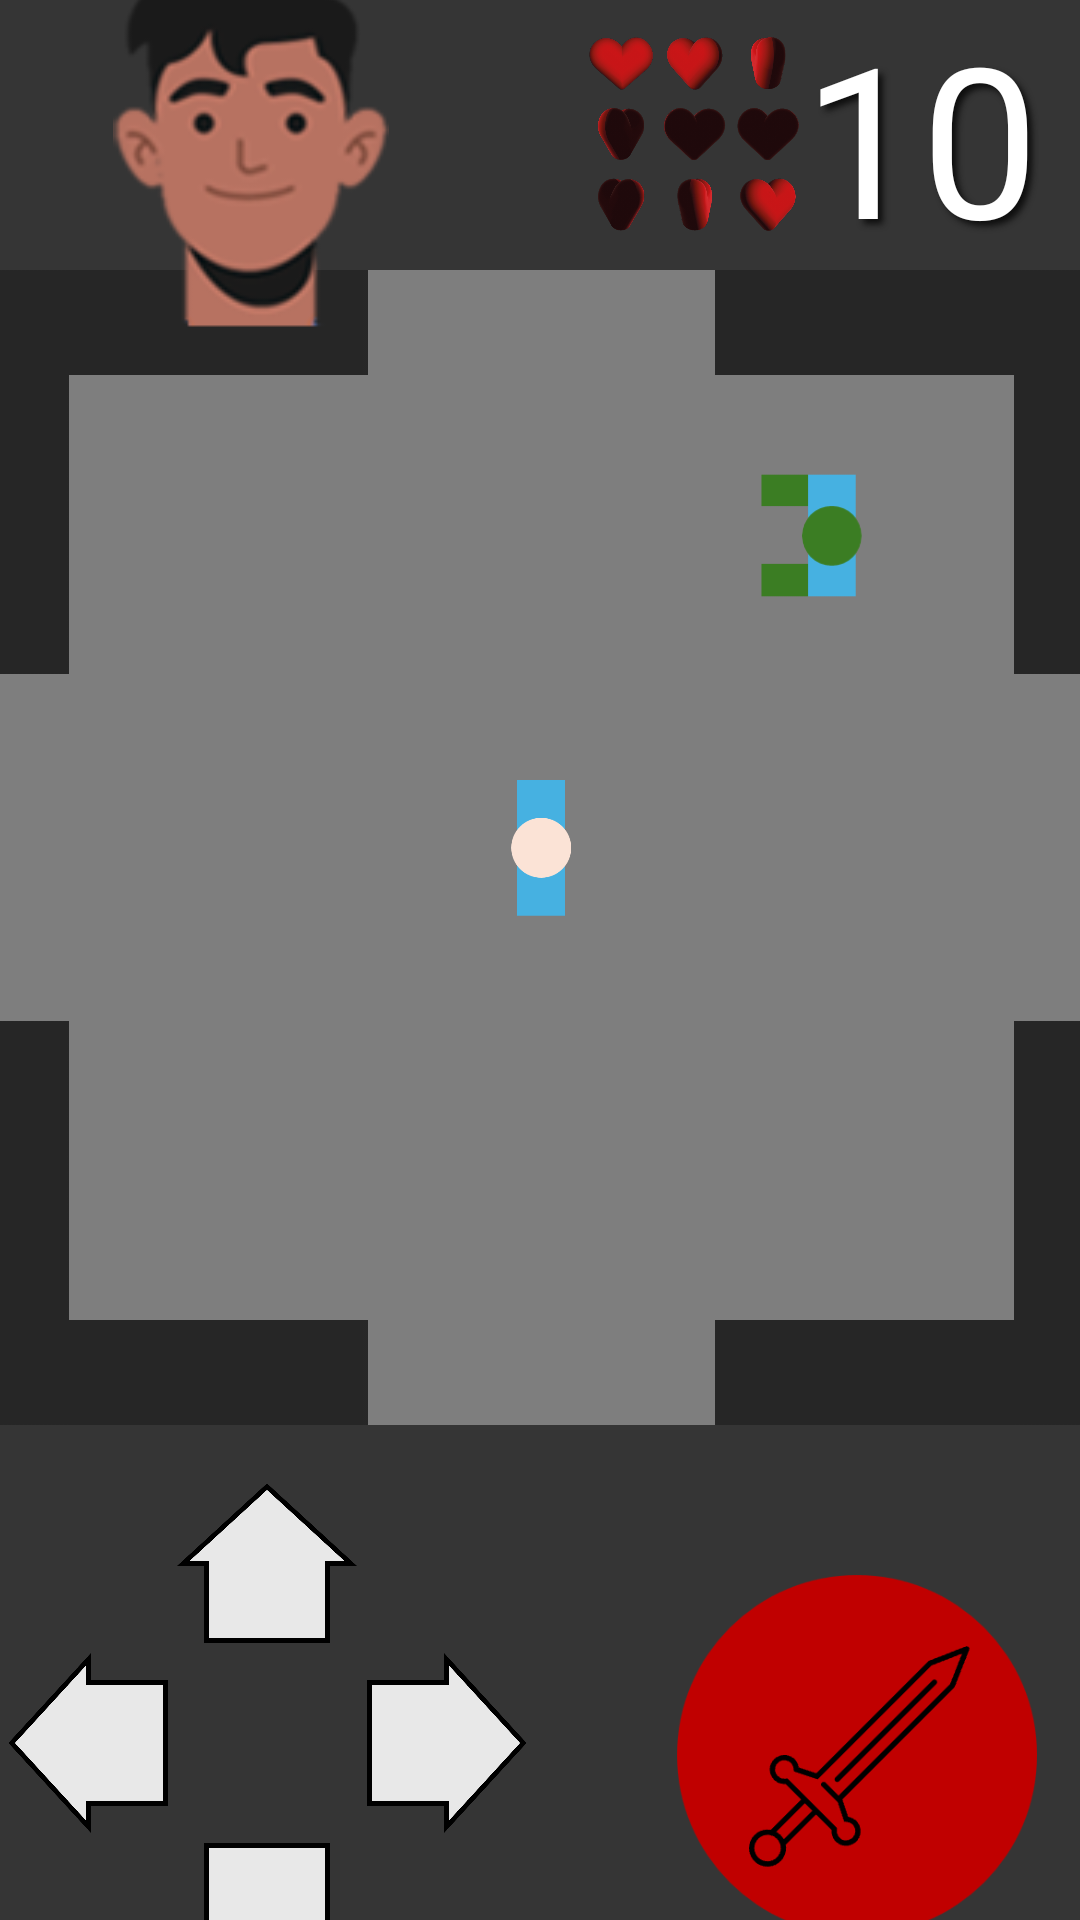

The Android layout XML behind this screen, and the referenced resources:
<!-- AndroidManifest.xml: application theme Theme.PrototypePFI -->
<!-- res/layout/room4.xml -->
<?xml version="1.0" encoding="utf-8"?>
<androidx.constraintlayout.widget.ConstraintLayout xmlns:android="http://schemas.android.com/apk/res/android"
    xmlns:app="http://schemas.android.com/apk/res-auto"
    xmlns:tools="http://schemas.android.com/tools"
    android:layout_width="match_parent"
    android:layout_height="match_parent"
    android:background="#353535">

    <androidx.constraintlayout.widget.ConstraintLayout
        android:id="@+id/gameGrid"
        android:layout_width="385dp"
        android:layout_height="385dp"
        android:layout_marginBottom="75dp"
        android:background="#7E7E7E"
        app:layout_constraintBottom_toBottomOf="parent"
        app:layout_constraintEnd_toEndOf="parent"
        app:layout_constraintStart_toStartOf="parent"
        app:layout_constraintTop_toTopOf="parent">

        <ImageView
            android:id="@+id/murBas"
            android:layout_width="0dp"
            android:layout_height="0dp"
            android:layout_gravity="center"
            android:layout_weight="1"
            android:scaleType="fitXY"
            app:layout_constraintBottom_toBottomOf="parent"
            app:layout_constraintEnd_toEndOf="parent"
            app:layout_constraintHeight_percent="0.0909"
            app:layout_constraintWidth_percent="0.35"
            app:srcCompat="@drawable/mur" />

        <ImageView
            android:id="@+id/imageView33"
            android:layout_width="0dp"
            android:layout_height="0dp"
            android:layout_gravity="center"
            android:layout_weight="1"
            android:scaleType="fitXY"
            app:layout_constraintBottom_toBottomOf="parent"
            app:layout_constraintHeight_percent="0.0909"
            app:layout_constraintStart_toStartOf="parent"
            app:layout_constraintWidth_percent="0.35"
            app:srcCompat="@drawable/mur" />

        <ImageView
            android:id="@+id/murHautStartingRoom"
            android:layout_width="0dp"
            android:layout_height="0dp"
            android:layout_gravity="center"
            android:layout_weight="1"
            android:scaleType="fitXY"
            app:layout_constraintEnd_toEndOf="parent"
            app:layout_constraintHeight_percent="0.0909"
            app:layout_constraintTop_toTopOf="parent"
            app:layout_constraintWidth_percent="0.35"
            app:srcCompat="@drawable/mur" />

        <ImageView
            android:id="@+id/imageView4"
            android:layout_width="0dp"
            android:layout_height="0dp"
            android:layout_gravity="center"
            android:layout_weight="1"
            android:scaleType="fitXY"
            app:layout_constraintHeight_percent="0.0909"
            app:layout_constraintStart_toStartOf="parent"
            app:layout_constraintTop_toTopOf="parent"
            app:layout_constraintWidth_percent="0.35"
            app:srcCompat="@drawable/mur" />

        <ImageView
            android:id="@+id/imageView28"
            android:layout_width="0dp"
            android:layout_height="0dp"
            android:layout_gravity="center"
            android:layout_weight="1"
            android:scaleType="fitXY"
            app:layout_constraintHeight_percent="0.35"
            app:layout_constraintStart_toStartOf="parent"
            app:layout_constraintTop_toTopOf="parent"
            app:layout_constraintWidth_percent="0.0909"
            app:srcCompat="@drawable/mur" />

        <ImageView
            android:id="@+id/imageView2"
            android:layout_width="0dp"
            android:layout_height="0dp"
            android:layout_gravity="center"
            android:layout_weight="1"
            android:scaleType="fitXY"
            app:layout_constraintBottom_toBottomOf="parent"
            app:layout_constraintHeight_percent="0.35"
            app:layout_constraintStart_toStartOf="parent"
            app:layout_constraintWidth_percent="0.0909"
            app:srcCompat="@drawable/mur" />

        <ImageView
            android:id="@+id/murDroite"
            android:layout_width="0dp"
            android:layout_height="0dp"
            android:layout_gravity="center"
            android:layout_weight="1"
            android:scaleType="fitXY"
            app:layout_constraintEnd_toEndOf="parent"
            app:layout_constraintHeight_percent="0.35"
            app:layout_constraintTop_toTopOf="parent"
            app:layout_constraintWidth_percent="0.0909"
            app:srcCompat="@drawable/mur" />

        <ImageView
            android:id="@+id/imageView3"
            android:layout_width="0dp"
            android:layout_height="0dp"
            android:layout_gravity="center"
            android:layout_weight="1"
            android:scaleType="fitXY"
            app:layout_constraintBottom_toBottomOf="parent"
            app:layout_constraintEnd_toEndOf="parent"
            app:layout_constraintHeight_percent="0.35"
            app:layout_constraintWidth_percent="0.0909"
            app:srcCompat="@drawable/mur" />

        <ImageView
            android:id="@+id/sortieGauche"
            android:layout_width="0dp"
            android:layout_height="0dp"
            app:layout_constraintBottom_toTopOf="@+id/imageView2"
            app:layout_constraintEnd_toEndOf="@+id/imageView28"
            app:layout_constraintStart_toStartOf="parent"
            app:layout_constraintTop_toBottomOf="@+id/imageView28"
            app:srcCompat="@drawable/vide" />

    </androidx.constraintlayout.widget.ConstraintLayout>

    <ImageButton
        android:id="@+id/right2"
        android:layout_width="60dp"
        android:layout_height="60dp"
        android:background="#00FFFFFF"
        android:rotation="0"
        android:scaleType="fitCenter"
        app:layout_constraintStart_toEndOf="@+id/up2"
        app:layout_constraintTop_toBottomOf="@+id/up2"
        app:srcCompat="@drawable/arrow" />

    <ImageButton
        android:id="@+id/up2"
        android:layout_width="60dp"
        android:layout_height="60dp"
        android:layout_marginTop="16dp"
        android:background="#00FFFFFF"
        android:rotation="270"
        android:scaleType="fitCenter"
        app:layout_constraintEnd_toEndOf="@+id/gameGrid"
        app:layout_constraintHorizontal_bias="0.219"
        app:layout_constraintStart_toStartOf="@+id/gameGrid"
        app:layout_constraintTop_toBottomOf="@+id/gameGrid"
        app:srcCompat="@drawable/arrow" />

    <ImageButton
        android:id="@+id/down2"
        android:layout_width="60dp"
        android:layout_height="60dp"
        android:background="#00FFFFFF"
        android:rotation="90"
        android:scaleType="fitCenter"
        app:layout_constraintEnd_toEndOf="@+id/up2"
        app:layout_constraintStart_toStartOf="@+id/up2"
        app:layout_constraintTop_toBottomOf="@+id/left2"
        app:srcCompat="@drawable/arrow" />

    <ImageButton
        android:id="@+id/left2"
        android:layout_width="60dp"
        android:layout_height="60dp"
        android:background="#00FFFFFF"
        android:rotation="180"
        android:scaleType="fitCenter"
        app:layout_constraintEnd_toStartOf="@+id/up2"
        app:layout_constraintTop_toBottomOf="@+id/up2"
        app:srcCompat="@drawable/arrow" />


    <ImageButton
        android:id="@+id/attaqueRoom4"
        android:layout_width="120dp"
        android:layout_height="120dp"
        android:layout_marginTop="50dp"
        android:layout_marginEnd="25dp"
        android:background="#00FFFFFF"
        android:scaleType="fitCenter"
        app:layout_constraintEnd_toEndOf="@+id/gameGrid"
        app:layout_constraintHorizontal_bias="0.958"
        app:layout_constraintStart_toEndOf="@+id/right2"
        app:layout_constraintTop_toBottomOf="@+id/gameGrid"
        app:srcCompat="@drawable/attaque" />

    <ImageView
        android:id="@+id/coeur_4"
        android:layout_width="70dp"
        android:layout_height="70dp"
        app:layout_constraintBottom_toTopOf="@+id/gameGrid"
        app:layout_constraintEnd_toEndOf="parent"
        app:layout_constraintHorizontal_bias="0.677"
        app:layout_constraintStart_toStartOf="parent"
        app:layout_constraintTop_toTopOf="parent"
        app:layout_constraintVertical_bias="0.485"
        app:srcCompat="@drawable/coeur" />

    <TextView
        android:id="@+id/vie4"
        android:layout_width="wrap_content"
        android:layout_height="wrap_content"
        android:foregroundGravity="center_vertical"
        android:gravity="center|center_horizontal"
        android:shadowColor="#0F0F0F"
        android:shadowDx="5"
        android:shadowDy="5"
        android:shadowRadius="5"
        android:text="10"
        android:textColor="#FFFFFF"
        android:textColorHint="#DED2D2"
        android:textSize="70sp"
        app:layout_constraintBottom_toTopOf="@+id/gameGrid"
        app:layout_constraintEnd_toEndOf="parent"
        app:layout_constraintHorizontal_bias="0.093"
        app:layout_constraintStart_toEndOf="@+id/coeur_4"
        app:layout_constraintTop_toTopOf="parent"
        app:layout_constraintVertical_bias="0.45" />

    <ImageView
        android:id="@+id/visage4"
        android:layout_width="wrap_content"
        android:layout_height="wrap_content"
        app:layout_constraintBottom_toTopOf="@+id/gameGrid"
        app:layout_constraintEnd_toEndOf="parent"
        app:layout_constraintHorizontal_bias="0.141"
        app:layout_constraintStart_toStartOf="parent"
        app:layout_constraintTop_toTopOf="parent"
        app:srcCompat="@drawable/visage" />

    <ImageView
        android:id="@+id/monstreRoom4"
        android:layout_width="50dp"
        android:layout_height="50dp"
        android:rotation="180"
        android:scaleType="fitCenter"
        app:layout_constraintBottom_toBottomOf="@+id/gameGrid"
        app:layout_constraintEnd_toEndOf="@+id/gameGrid"
        app:layout_constraintHorizontal_bias="0.76"
        app:layout_constraintStart_toStartOf="@+id/gameGrid"
        app:layout_constraintTop_toTopOf="@+id/gameGrid"
        app:layout_constraintVertical_bias="0.19"
        app:srcCompat="@drawable/monstre" />

    <ImageView
        android:id="@+id/heroRoom4"
        android:layout_width="50dp"
        android:layout_height="50dp"
        android:scaleType="fitCenter"
        app:layout_constraintBottom_toBottomOf="@+id/gameGrid"
        app:layout_constraintEnd_toEndOf="@+id/gameGrid"
        app:layout_constraintStart_toStartOf="@+id/gameGrid"
        app:layout_constraintTop_toTopOf="@+id/gameGrid"
        app:srcCompat="@drawable/personnage" />

</androidx.constraintlayout.widget.ConstraintLayout>
<!-- resources referenced by this layout -->
<resources>
  <!-- drawable arrow: png bitmap (drawable, 17270 bytes) -->
  <!-- drawable attaque: png bitmap (drawable, 10242 bytes) -->
  <!-- drawable coeur: png bitmap (drawable, 269986 bytes) -->
  <!-- drawable monstre: png bitmap (drawable, 4579 bytes) -->
  <!-- drawable mur: png bitmap (drawable, 285 bytes) -->
  <!-- drawable personnage: png bitmap (drawable, 4526 bytes) -->
  <!-- drawable vide: png bitmap (drawable, 167 bytes) -->
  <!-- drawable visage: png bitmap (drawable, 12868 bytes) -->
  <style name="Theme.PrototypePFI" parent="Base.Theme.PrototypePFI" />
  <style name="Base.Theme.PrototypePFI" parent="Theme.Material3.DayNight.NoActionBar">
          
          
      </style>
</resources>
